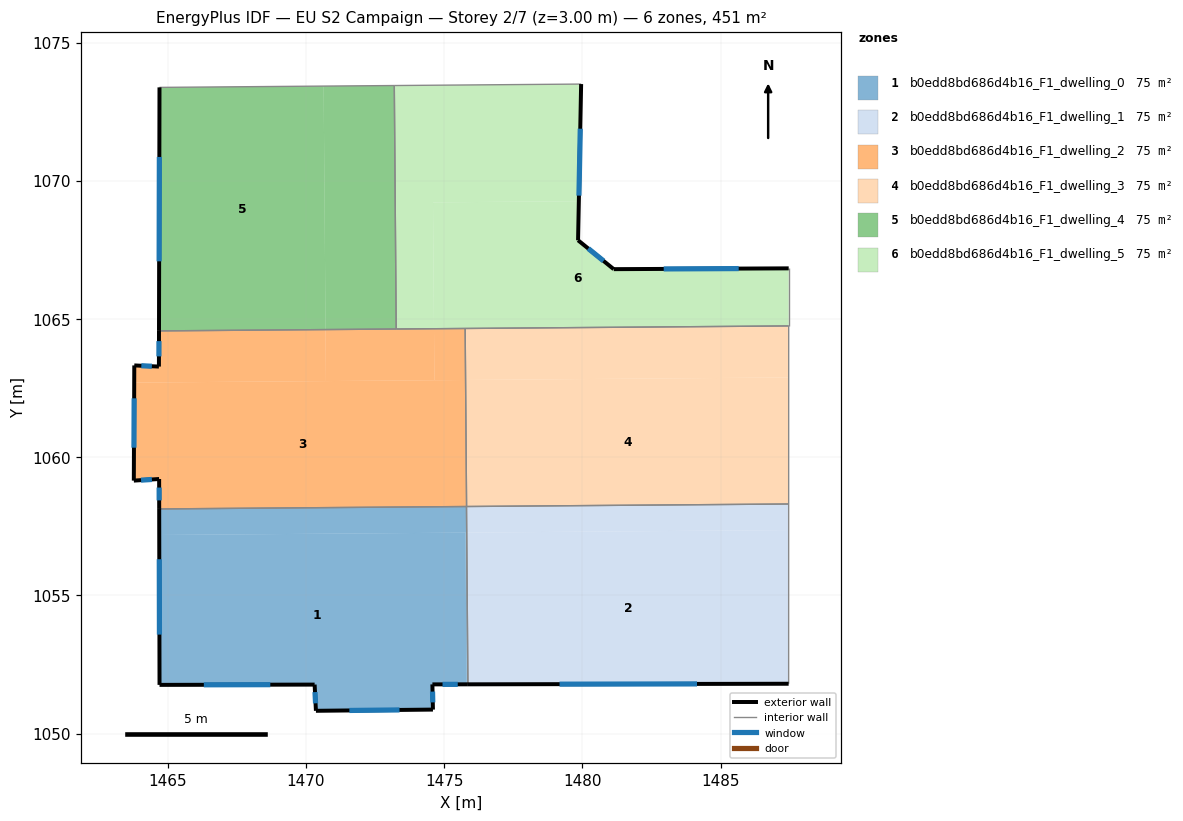
=== STOREY PLAN SPEC (per zone: floor XY polygon, exterior-wall plan segments, windows/doors) ===
zone 1: b0edd8bd686d4b16_F1_dwelling_0  (75.2 m²)
  floor: (1475.77, 1057.27) (1475.81, 1051.78) (1474.57, 1051.78) (1474.59, 1050.87) (1470.36, 1050.83) (1470.31, 1051.77) (1464.70, 1051.76) (1464.69, 1057.19)
  floor: (1475.80, 1058.22) (1475.81, 1057.27) (1464.69, 1057.19) (1464.69, 1058.13)
  floor: (1475.81, 1057.27) (1475.86, 1051.78) (1475.81, 1051.78) (1475.77, 1057.27)
  exterior wall: (1474.57, 1051.78) – (1475.86, 1051.78)  [1.3 m]
    window: (1474.94, 1051.78) – (1475.49, 1051.78)  [0.7 m²]
  exterior wall: (1474.59, 1050.87) – (1474.57, 1051.78)  [0.9 m]
    window: (1474.59, 1051.13) – (1474.58, 1051.52)  [0.5 m²]
  exterior wall: (1470.36, 1050.83) – (1474.59, 1050.87)  [4.2 m]
    window: (1471.57, 1050.84) – (1473.38, 1050.86)  [2.3 m²]
  exterior wall: (1470.31, 1051.77) – (1470.36, 1050.83)  [0.9 m]
    window: (1470.33, 1051.50) – (1470.35, 1051.10)  [0.5 m²]
  exterior wall: (1464.70, 1051.76) – (1470.31, 1051.77)  [5.6 m]
    window: (1466.30, 1051.77) – (1468.71, 1051.77)  [3.1 m²]
  exterior wall: (1464.69, 1058.13) – (1464.70, 1051.76)  [6.4 m]
    window: (1464.69, 1056.31) – (1464.70, 1053.58)  [3.5 m²]
  interior walls: 2
zone 2: b0edd8bd686d4b16_F1_dwelling_1  (75.2 m²)
  floor: (1487.46, 1058.31) (1487.46, 1057.36) (1475.81, 1057.27) (1475.81, 1058.22)
  floor: (1487.46, 1057.36) (1487.46, 1051.80) (1475.86, 1051.78) (1475.81, 1057.27)
  exterior wall: (1475.86, 1051.78) – (1487.46, 1051.80)  [11.6 m]
    window: (1479.17, 1051.79) – (1484.15, 1051.80)  [6.4 m²]
  interior walls: 3
zone 3: b0edd8bd686d4b16_F1_dwelling_2  (75.2 m²)
  floor: (1475.76, 1062.79) (1475.80, 1058.22) (1464.69, 1058.13) (1464.69, 1059.21) (1463.77, 1059.15) (1463.78, 1062.70)
  floor: (1475.76, 1064.66) (1475.76, 1062.79) (1474.65, 1062.79) (1474.63, 1064.65)
  floor: (1470.71, 1064.62) (1470.72, 1062.76) (1463.78, 1062.70) (1463.79, 1063.32) (1464.68, 1063.28) (1464.68, 1064.57)
  floor: (1474.63, 1064.65) (1474.65, 1062.79) (1470.72, 1062.76) (1470.71, 1064.62)
  floor: (1475.76, 1064.66) (1475.81, 1058.22) (1475.80, 1058.22) (1475.76, 1062.79)
  exterior wall: (1464.69, 1059.21) – (1464.69, 1058.13)  [1.1 m]
    window: (1464.69, 1058.90) – (1464.69, 1058.44)  [0.6 m²]
  exterior wall: (1463.77, 1059.15) – (1464.69, 1059.21)  [0.9 m]
    window: (1464.03, 1059.17) – (1464.42, 1059.20)  [0.5 m²]
  exterior wall: (1463.79, 1063.32) – (1463.77, 1059.15)  [4.2 m]
    window: (1463.78, 1062.13) – (1463.77, 1060.34)  [2.3 m²]
  exterior wall: (1464.68, 1063.28) – (1463.79, 1063.32)  [0.9 m]
    window: (1464.42, 1063.29) – (1464.04, 1063.31)  [0.5 m²]
  exterior wall: (1464.68, 1064.57) – (1464.68, 1063.28)  [1.3 m]
    window: (1464.68, 1064.20) – (1464.68, 1063.65)  [0.7 m²]
  interior walls: 4
zone 4: b0edd8bd686d4b16_F1_dwelling_3  (75.2 m²)
  floor: (1487.46, 1062.89) (1487.46, 1058.31) (1475.81, 1058.22) (1475.77, 1062.80)
  floor: (1487.46, 1064.75) (1487.46, 1062.89) (1475.77, 1062.80) (1475.76, 1064.66)
  interior walls: 4
zone 5: b0edd8bd686d4b16_F1_dwelling_4  (75.2 m²)
  floor: (1470.64, 1073.43) (1470.71, 1064.62) (1464.68, 1064.57) (1464.70, 1073.38)
  floor: (1473.20, 1073.45) (1473.26, 1064.64) (1470.71, 1064.62) (1470.64, 1073.43)
  exterior wall: (1464.70, 1073.38) – (1464.68, 1064.57)  [8.8 m]
    window: (1464.69, 1070.86) – (1464.69, 1067.09)  [4.9 m²]
  interior walls: 3
zone 6: b0edd8bd686d4b16_F1_dwelling_5  (75.2 m²)
  floor: (1487.47, 1066.83) (1487.46, 1064.75) (1474.63, 1064.65) (1474.59, 1069.22) (1479.87, 1069.26) (1479.84, 1067.85) (1481.13, 1066.80)
  floor: (1479.96, 1073.50) (1479.87, 1069.26) (1474.59, 1069.22) (1474.63, 1064.65) (1473.26, 1064.64) (1473.20, 1073.45)
  exterior wall: (1479.84, 1067.85) – (1479.96, 1073.50)  [5.7 m]
    window: (1479.88, 1069.46) – (1479.92, 1071.89)  [3.1 m²]
  exterior wall: (1481.13, 1066.80) – (1479.84, 1067.85)  [1.7 m]
    window: (1480.77, 1067.10) – (1480.21, 1067.55)  [0.9 m²]
  exterior wall: (1487.47, 1066.83) – (1481.13, 1066.80)  [6.3 m]
    window: (1485.66, 1066.83) – (1482.94, 1066.81)  [3.5 m²]
  interior walls: 5

=== DERIVED (storey summary) ===
Building: EU S2 Campaign
Storey: 2 of 7  (floor level z = 3.00 m)
Storey gross floor area: 451.4 m²
Zones on this storey: 6
  - b0edd8bd686d4b16_F1_dwelling_0: floor 75.2 m²; exterior wall 19.4 m (58.1 m²); 6 window(s) 10.7 m²; WWR 18.4%
  - b0edd8bd686d4b16_F1_dwelling_1: floor 75.2 m²; exterior wall 11.6 m (34.8 m²); 1 window(s) 6.4 m²; WWR 18.4%
  - b0edd8bd686d4b16_F1_dwelling_2: floor 75.2 m²; exterior wall 8.4 m (25.1 m²); 5 window(s) 4.6 m²; WWR 18.4%
  - b0edd8bd686d4b16_F1_dwelling_3: floor 75.2 m²
  - b0edd8bd686d4b16_F1_dwelling_4: floor 75.2 m²; exterior wall 8.8 m (26.4 m²); 1 window(s) 4.9 m²; WWR 18.4%
  - b0edd8bd686d4b16_F1_dwelling_5: floor 75.2 m²; exterior wall 13.6 m (40.9 m²); 3 window(s) 7.5 m²; WWR 18.4%
Zone adjacency (shared interzone walls):
  - b0edd8bd686d4b16_F1_dwelling_0 ↔ b0edd8bd686d4b16_F1_dwelling_1
  - b0edd8bd686d4b16_F1_dwelling_0 ↔ b0edd8bd686d4b16_F1_dwelling_2
  - b0edd8bd686d4b16_F1_dwelling_1 ↔ b0edd8bd686d4b16_F1_dwelling_3
  - b0edd8bd686d4b16_F1_dwelling_2 ↔ b0edd8bd686d4b16_F1_dwelling_3
  - b0edd8bd686d4b16_F1_dwelling_2 ↔ b0edd8bd686d4b16_F1_dwelling_4
  - b0edd8bd686d4b16_F1_dwelling_2 ↔ b0edd8bd686d4b16_F1_dwelling_5
  - b0edd8bd686d4b16_F1_dwelling_3 ↔ b0edd8bd686d4b16_F1_dwelling_5
  - b0edd8bd686d4b16_F1_dwelling_4 ↔ b0edd8bd686d4b16_F1_dwelling_5